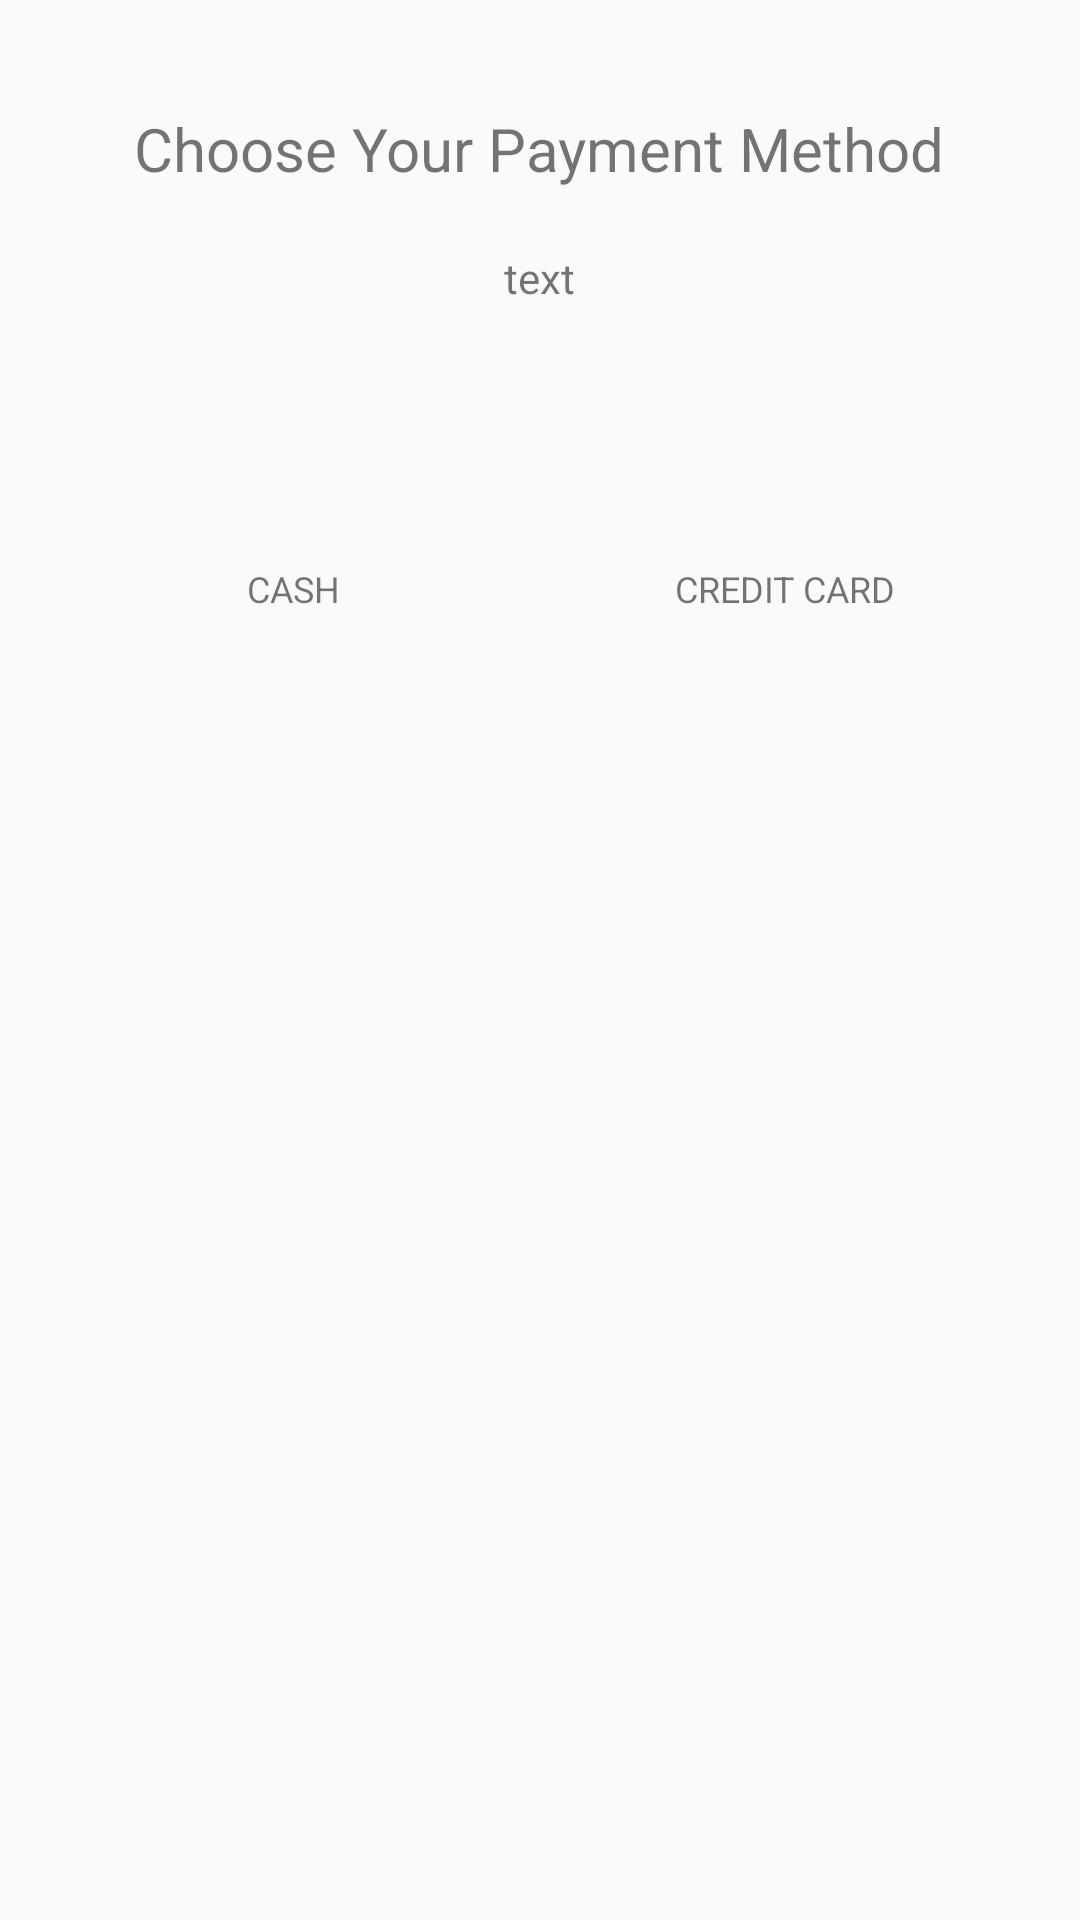

Write the Android layout XML for this screen, with the resource values it uses.
<!-- AndroidManifest.xml: application theme AppTheme -->
<!-- res/layout/activity_payment.xml -->
<?xml version="1.0" encoding="utf-8"?>
<RelativeLayout xmlns:android="http://schemas.android.com/apk/res/android"
    xmlns:tools="http://schemas.android.com/tools"
    android:layout_width="match_parent"
    android:layout_height="match_parent"
    android:padding="16dp"
    tools:context="com.kpl.sandwichshop.activities.PaymentActivity">

    <LinearLayout
        android:id="@+id/linearLayout"
        android:layout_width="match_parent"
        android:layout_height="wrap_content"
        android:gravity="center_horizontal"
        android:orientation="vertical">

        <LinearLayout
            android:layout_width="wrap_content"
            android:layout_height="wrap_content"
            android:orientation="vertical">

            <TextView
                android:layout_width="match_parent"
                android:layout_height="wrap_content"
                android:gravity="center_horizontal"
                android:paddingBottom="@dimen/padding_title_bottom"
                android:paddingTop="@dimen/padding_title_top"
                android:text="@string/title_payment_methode"
                android:textSize="@dimen/title_textsize" />

            <TextView
                android:id="@+id/textview_price"
                android:layout_width="match_parent"
                android:layout_height="wrap_content"
                android:gravity="center_horizontal"
                android:text="text" />
        </LinearLayout>

        <LinearLayout
            android:baselineAligned="false"
            android:layout_width="match_parent"
            android:layout_height="match_parent"
            android:orientation="horizontal">

            <LinearLayout
                android:onClick="selectCash"
                android:id="@+id/linearlayout_cash"
                android:layout_width="match_parent"
                android:layout_height="wrap_content"
                android:layout_weight="1"
                android:gravity="center"
                android:orientation="vertical"
                android:paddingBottom="@dimen/small_margin"
                android:paddingLeft="@dimen/small_margin"
                android:paddingRight="@dimen/small_margin"
                android:paddingTop="@dimen/small_margin">

                <ImageView
                    android:contentDescription="@string/description_cash_image"
                    android:id="@+id/imageview_cash"
                    android:layout_width="@dimen/payment_icon_size_width"
                    android:layout_height="@dimen/payment_icon_size_height"
                    android:src="@drawable/cash" />

                <TextView
                    android:layout_width="wrap_content"
                    android:layout_height="wrap_content"
                    android:layout_marginTop="@dimen/small_margin"
                    android:text="@string/cash"
                    android:textAllCaps="true"
                    android:textSize="@dimen/text_size_very_small" />

            </LinearLayout>

            <LinearLayout
                android:onClick="selectCard"
                android:id="@+id/linearlayout_card"
                android:layout_width="match_parent"
                android:layout_height="wrap_content"
                android:layout_weight="1"
                android:gravity="center"
                android:orientation="vertical"
                android:paddingBottom="@dimen/small_margin"
                android:paddingLeft="@dimen/small_margin"
                android:paddingRight="@dimen/small_margin"
                android:paddingTop="@dimen/small_margin">

                <ImageView
                    android:contentDescription="@string/description_credit_card_image"
                    android:id="@+id/imageview_credit"
                    android:layout_width="@dimen/payment_icon_size_width"
                    android:layout_height="@dimen/payment_icon_size_height"
                    android:src="@drawable/credit_card" />

                <TextView
                    android:layout_width="wrap_content"
                    android:layout_height="wrap_content"
                    android:layout_marginTop="@dimen/small_margin"
                    android:text="@string/credit_card"
                    android:textAllCaps="true"
                    android:textSize="@dimen/text_size_very_small" />

            </LinearLayout>

        </LinearLayout>

    </LinearLayout>

    <RelativeLayout
        android:layout_width="match_parent"
        android:layout_height="wrap_content"
        android:orientation="horizontal"
        android:layout_below="@+id/linearLayout">

        <LinearLayout
            android:id="@+id/linerLayout_cash_detail"
            android:layout_width="match_parent"
            android:layout_height="wrap_content"
            android:orientation="vertical"
            android:paddingTop="40dp"
            android:visibility="gone">

            <EditText
                android:id="@+id/edittext_cash_value"
                android:layout_width="match_parent"
                android:layout_height="0dp"
                android:layout_marginLeft="@dimen/action_padding"
                android:layout_marginRight="@dimen/action_padding"
                android:layout_weight="1"
                android:hint="@string/cash"
                android:inputType="number" />

            <Button
                android:id="@+id/button_pay_cash"
                android:layout_width="match_parent"
                android:layout_height="wrap_content"
                android:layout_alignParentBottom="true"
                android:layout_centerHorizontal="true"
                android:layout_margin="@dimen/action_padding"
                android:background="@color/colorPrimary"
                android:onClick="payCash"
                android:text="@string/btn_pay"
                android:textColor="@android:color/white" />

        </LinearLayout>

        <LinearLayout
            android:id="@+id/linerLayout_card_detail"
            android:layout_width="match_parent"
            android:layout_height="wrap_content"
            android:orientation="vertical"
            android:paddingTop="40dp"
            android:visibility="gone">

            <EditText
                android:id="@+id/edittext_number"
                android:layout_width="match_parent"
                android:layout_height="0dp"
                android:layout_marginLeft="@dimen/action_padding"
                android:layout_marginRight="@dimen/action_padding"
                android:layout_weight="1"
                android:hint="card @string/card_number"
                android:inputType="number" />

            <EditText
                android:id="@+id/edittext_cvc"
                android:layout_width="match_parent"
                android:layout_height="0dp"
                android:layout_marginLeft="@dimen/action_padding"
                android:layout_marginRight="@dimen/action_padding"
                android:layout_weight="1"
                android:hint="@string/card_cvc"
                android:inputType="number" />

            <EditText
                android:id="@+id/edittext_expired_date"
                android:layout_width="match_parent"
                android:layout_height="0dp"
                android:layout_marginLeft="@dimen/action_padding"
                android:layout_marginRight="@dimen/action_padding"
                android:layout_weight="1"
                android:hint="@string/card_expired"
                android:inputType="text" />

            <Button
                android:id="@+id/button_pay_card"
                android:layout_width="match_parent"
                android:layout_height="wrap_content"
                android:layout_alignParentBottom="true"
                android:layout_centerHorizontal="true"
                android:layout_margin="@dimen/action_padding"
                android:background="@color/colorPrimary"
                android:onClick="payCard"
                android:text="@string/btn_pay"
                android:textColor="@android:color/white" />

        </LinearLayout>

    </RelativeLayout>


</RelativeLayout>
<!-- resources referenced by this layout -->
<resources>
  <color name="colorPrimary">#ed4032</color>
  <dimen name="action_padding">16dp</dimen>
  <dimen name="padding_title_bottom">20dp</dimen>
  <dimen name="padding_title_top">20dp</dimen>
  <dimen name="payment_icon_size_height">70dp</dimen>
  <dimen name="payment_icon_size_width">70dp</dimen>
  <dimen name="small_margin">8dp</dimen>
  <dimen name="text_size_very_small">12sp</dimen>
  <dimen name="title_textsize">20sp</dimen>
  <string name="btn_pay">Pay</string>
  <string name="card_cvc">CVC</string>
  <string name="card_expired">Card Expiry Date</string>
  <string name="card_number">Card Number</string>
  <string name="cash">Cash</string>
  <string name="credit_card">Credit Card</string>
  <string name="description_cash_image">cash image</string>
  <string name="description_credit_card_image">credit card image</string>
  <string name="title_payment_methode">Choose Your Payment Method</string>
  <style name="AppTheme" parent="Theme.AppCompat.Light.DarkActionBar">
          
          <item name="colorPrimary">@color/colorPrimary</item>
          <item name="colorPrimaryDark">@color/colorPrimaryDark</item>
          <item name="colorAccent">@color/colorAccent</item>
          <item name="colorButtonNormal">@color/colorButtonNormal</item>
      </style>
  <color name="colorPrimaryDark">#b30008</color>
  <color name="colorAccent">#f4b550</color>
  <color name="colorButtonNormal">#00C4B2</color>
</resources>
